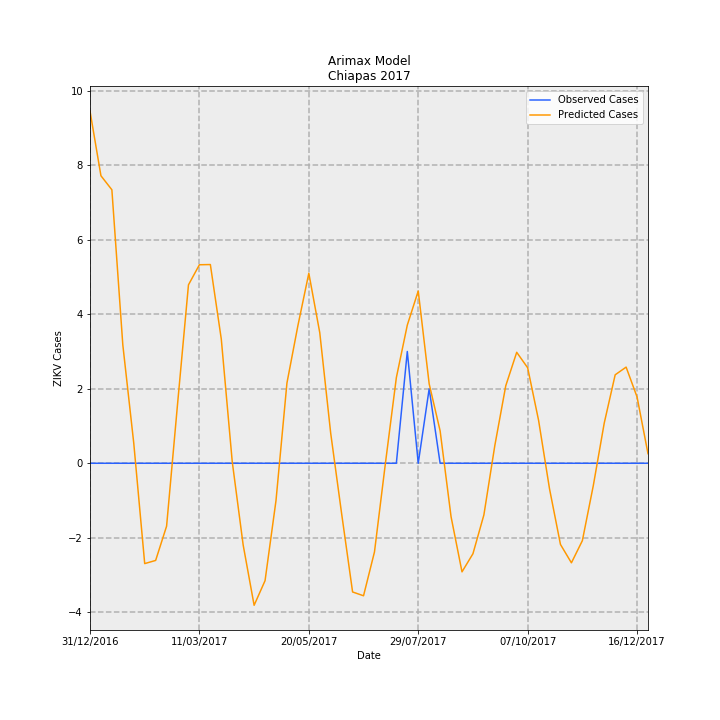

Data behind this chart, as committed beside it:
Date, predictions_incidence, observed_incidence, Predicted Cases, Observed Cases, error
31/12/2016, 0.1812, 0.0, 9.453, 0.0, -9.453
07/01/2017, 0.1479, 0.0, 7.717, 0.0, -7.717
14/01/2017, 0.1407, 0.0, 7.341, 0.0, -7.341
21/01/2017, 0.06085, 0.0, 3.175, 0.0, -3.175
28/01/2017, 0.0103, 0.0, 0.5372, 0.0, -0.5372
04/02/2017, -0.05162, 0.0, -2.693, 0.0, 2.693
11/02/2017, -0.04999, 0.0, -2.608, 0.0, 2.608
18/02/2017, -0.03237, 0.0, -1.689, 0.0, 1.689
25/02/2017, 0.03032, 0.0, 1.582, 0.0, -1.582
04/03/2017, 0.09178, 0.0, 4.789, 0.0, -4.789
11/03/2017, 0.1021, 0.0, 5.328, 0.0, -5.328
18/03/2017, 0.1022, 0.0, 5.334, 0.0, -5.334
25/03/2017, 0.06386, 0.0, 3.332, 0.0, -3.332
01/04/2017, 0.0008279, 0.0, 0.0432, 0.0, -0.0432
08/04/2017, -0.04208, 0.0, -2.196, 0.0, 2.196
15/04/2017, -0.07307, 0.0, -3.813, 0.0, 3.813
22/04/2017, -0.06039, 0.0, -3.151, 0.0, 3.151
29/04/2017, -0.01918, 0.0, -1.001, 0.0, 1.001
06/05/2017, 0.04126, 0.0, 2.153, 0.0, -2.153
13/05/2017, 0.07076, 0.0, 3.692, 0.0, -3.692
20/05/2017, 0.09775, 0.0, 5.101, 0.0, -5.101
27/05/2017, 0.06717, 0.0, 3.505, 0.0, -3.505
03/06/2017, 0.01542, 0.0, 0.8047, 0.0, -0.8047
10/06/2017, -0.02601, 0.0, -1.357, 0.0, 1.357
17/06/2017, -0.06621, 0.0, -3.455, 0.0, 3.455
24/06/2017, -0.06817, 0.0, -3.557, 0.0, 3.557
01/07/2017, -0.04563, 0.0, -2.381, 0.0, 2.381
08/07/2017, -2.59641658577202e-05, 0.0, -0.001355, 0.0, 0.001355
15/07/2017, 0.04405, 0.0, 2.299, 0.0, -2.299
22/07/2017, 0.07106, 0.05749, 3.708, 3.0, -0.7076
29/07/2017, 0.08861, 0.0, 4.623, 0.0, -4.623
05/08/2017, 0.04083, 0.03833, 2.131, 2.0, -0.1306
12/08/2017, 0.01667, 0.0, 0.8697, 0.0, -0.8697
19/08/2017, -0.0275, 0.0, -1.435, 0.0, 1.435
26/08/2017, -0.05587, 0.0, -2.915, 0.0, 2.915
02/09/2017, -0.04655, 0.0, -2.429, 0.0, 2.429
09/09/2017, -0.02658, 0.0, -1.387, 0.0, 1.387
16/09/2017, 0.009121, 0.0, 0.4759, 0.0, -0.4759
23/09/2017, 0.03987, 0.0, 2.08, 0.0, -2.08
30/09/2017, 0.05708, 0.0, 2.978, 0.0, -2.978
07/10/2017, 0.04914, 0.0, 2.564, 0.0, -2.564
14/10/2017, 0.02207, 0.0, 1.151, 0.0, -1.151
21/10/2017, -0.01319, 0.0, -0.688, 0.0, 0.688
28/10/2017, -0.04177, 0.0, -2.18, 0.0, 2.18
04/11/2017, -0.05122, 0.0, -2.673, 0.0, 2.673
11/11/2017, -0.03983, 0.0, -2.078, 0.0, 2.078
18/11/2017, -0.01151, 0.0, -0.6008, 0.0, 0.6008
25/11/2017, 0.02068, 0.0, 1.079, 0.0, -1.079
02/12/2017, 0.0455, 0.0, 2.374, 0.0, -2.374
09/12/2017, 0.04946, 0.0, 2.581, 0.0, -2.581
16/12/2017, 0.0341, 0.0, 1.78, 0.0, -1.78
23/12/2017, 0.004922, 0.0, 0.2568, 0.0, -0.2568
